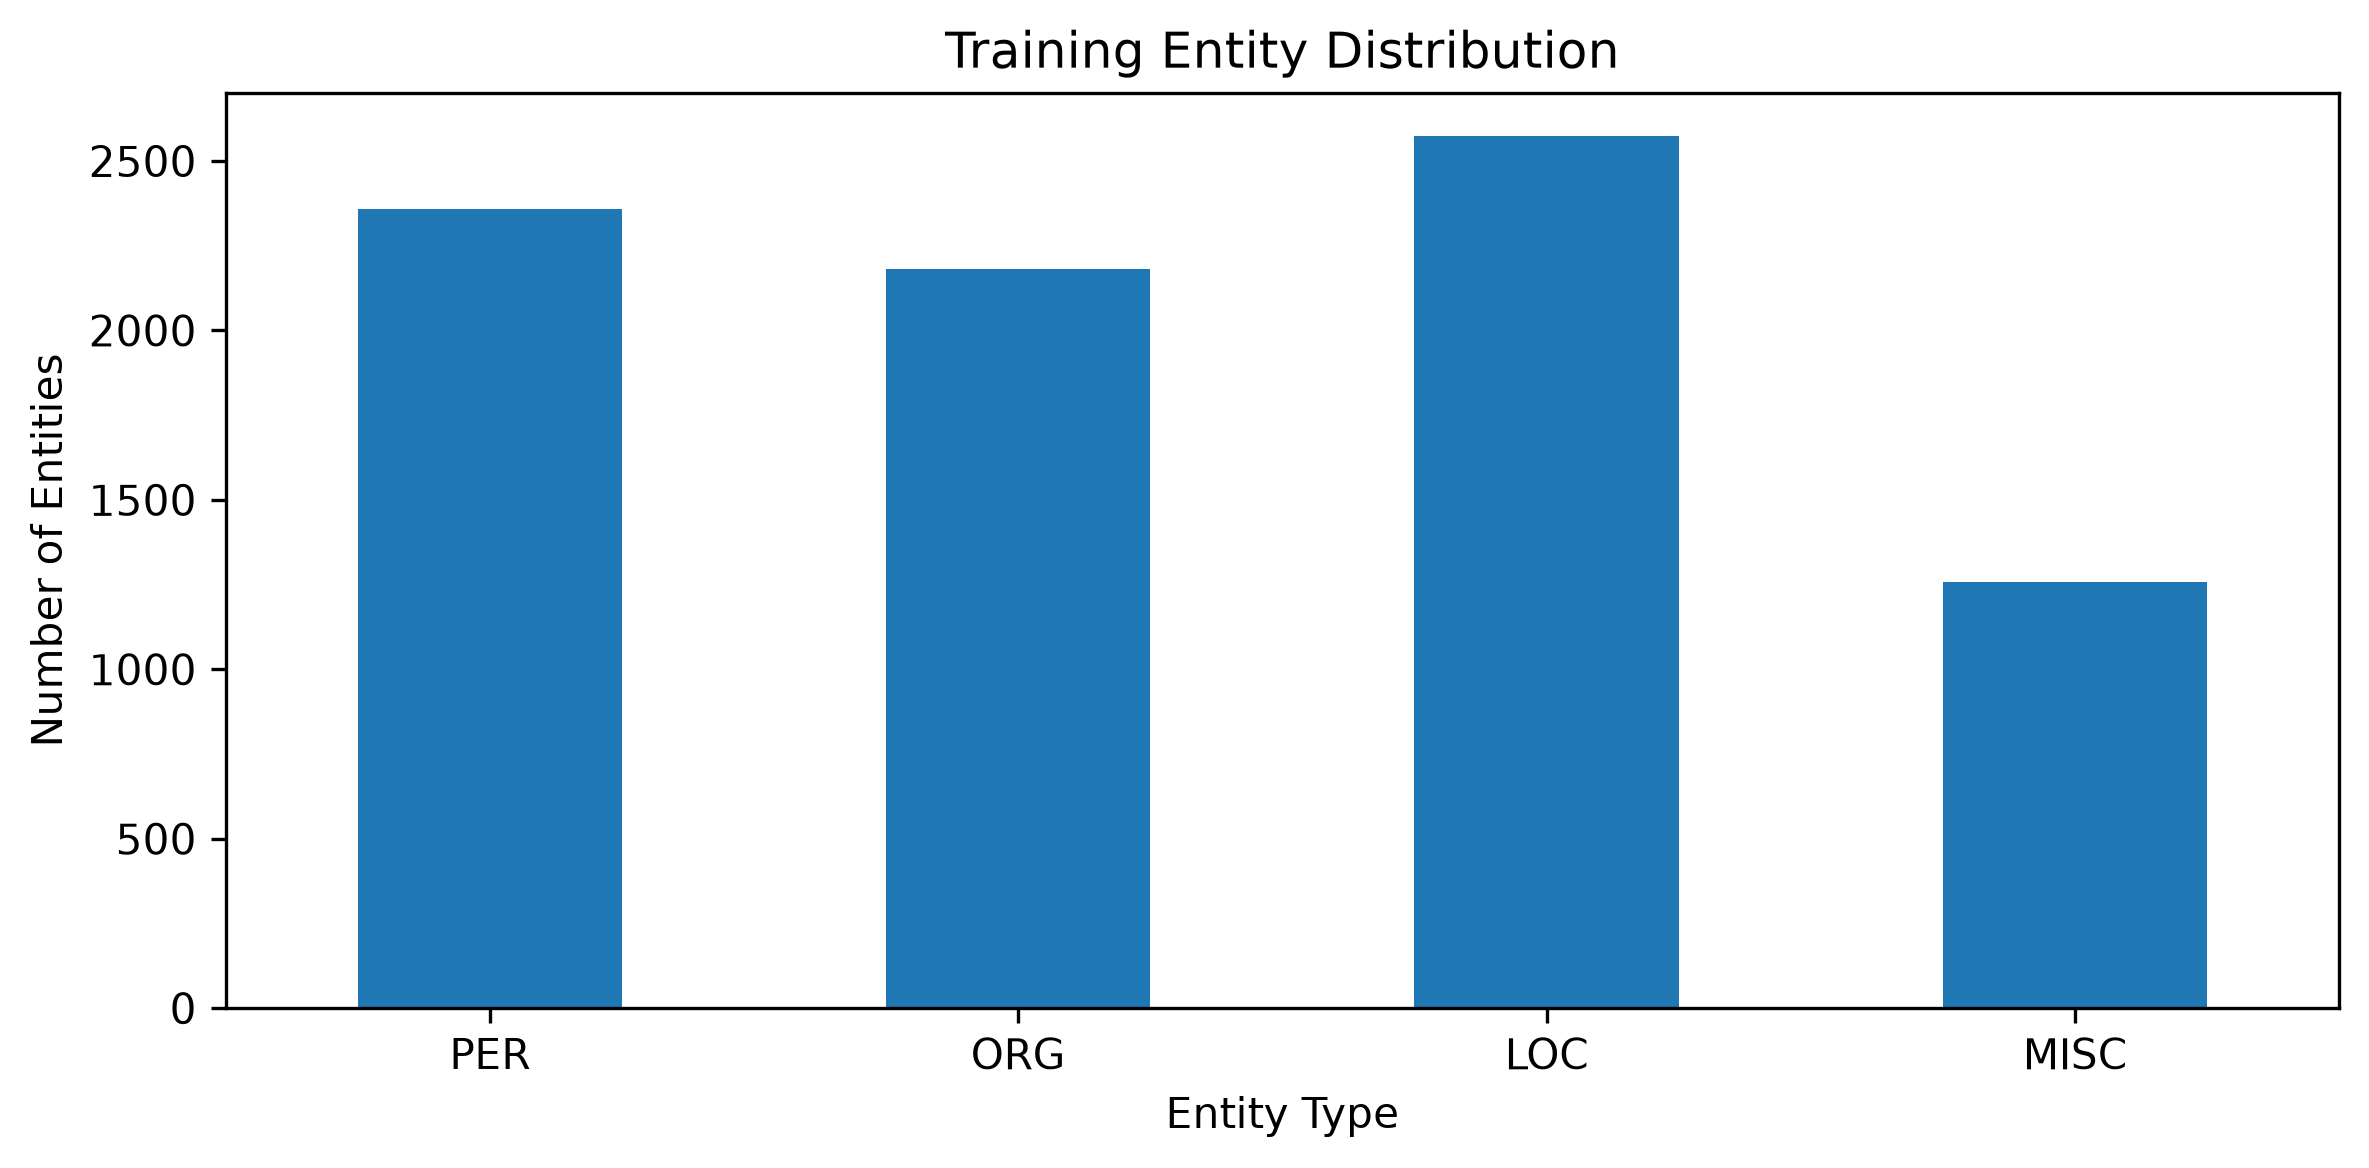

Data behind this chart, as committed beside it:
Entity, Train Count, Unique Entities, Avg Entity Length
PER, 2359, 1648, 1.67
ORG, 2181, 1203, 1.564
LOC, 2573, 661, 1.159
MISC, 1258, 451, 1.368
